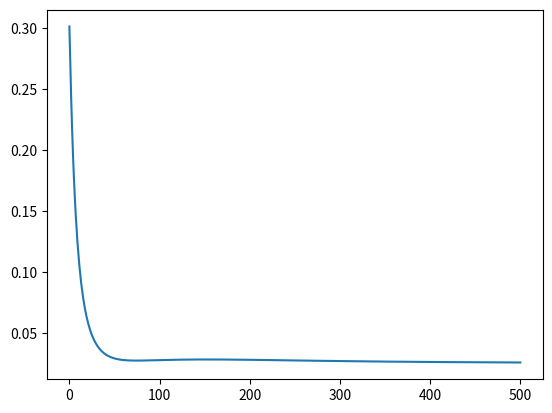

Recreate this plot in Python.
import numpy as np
import matplotlib.pyplot as plt
from scipy import signal

def sig(x):
    return 1 / (1 + np.exp(-1*x) )
def d_sig(x):
    return sig(x) * (1 - sig(x))

def tanh(x):
    return np.tanh(x)
def d_tanh(x):
    return 1 - (np.tanh(x))**2

def findcost(w1,w2,track_out=False):
    cost = 0
    out = []
    for i in range(0,len(X)):
        l1 = signal.convolve2d(X[i],w1,'valid')
        l1a = tanh(l1).reshape(1,len(X))
        l2 = np.dot(l1a,w2)
        l2a = sig(l2)
        if track_out == True:
            out.append(l2a[0])
        tmp = (l2a - Y[i])**2
        cost += (l2a - Y[i])**2
    return cost[0],out

x1 = np.array([[0,0,0],[0,0,0],[0,0,0]])
x2 = np.array([[1,1,1],[0,0,0],[0,0,0]])
x3 = np.array([[0,0,0],[1,1,1],[1,1,1]])
x4 = np.array([ [1,1,1],[1,1,1],[1,1,1]])
X = [x1,x2,x3,x4]
Y = np.array([0.53,0.77,0.88,1.1]).reshape(len(X),1)

np.random.seed(1)
w1 = np.random.random((2,2))
w2 = np.random.random((4,1))

tracecost = []
learning_rate = 0.1
epoch = 500

for n in range(0,epoch):
    c, _ = findcost(w1,w2,False)
    tracecost.append(c)
    for i in range(0,len(X)):
        #Fwd prop
        l1 = signal.convolve2d(X[i],w1,'valid')
        l1a = tanh(l1).reshape(1,len(X))
        l2 = np.dot(l1a,w2)
        l2a = sig(l2)
        
        #Back prop
            #dw2 = dc_l2a * dl2a_l2 * dl2_w2
            #dw1 = dc_l2a * dl2a_l2 * dl2_l1a * dl1a_l1 * dl1_dw1
            # OR thk it as propagation of grad
            #dc(cost layer) = derv of cost 
            #dw2(l2 layer) =  dc * derv sig(l2) * layer1_out
            #dw1(l1 layer) = dc * derv sig(l2) * w2 * derv tanh(l1) * layer0_out(which is X)
            #In final layer we need to convolve to pass grads
        dc_l2a = 2*(l2a - Y[i])
        dl2a_l2 = d_sig(l2a)
        dl2_w2 = l1a
        
        dl2_l1a = w2
        dl1a_l1 = d_tanh(l1a)
        dl1_dw1 = X[i]
        
        dw2 = dc_l2a * dl2a_l2 * (dl2_w2.reshape(len(X),1))
        tmp2 = np.dot((dc_l2a * dl2a_l2),dl2_l1a.T)
        tmp1 = (tmp2  * dl1a_l1).reshape(w1.shape)
        dw1 = signal.convolve2d(dl1_dw1,tmp1,'valid')
        w1 -= learning_rate*dw1
        w2 -= learning_rate*dw2

c, out = findcost(w1,w2,True)
tracecost.append(c)

plt.plot(tracecost)
plt.show()
print(c)
print(out)
print(Y.T)
# print(w1,w2)